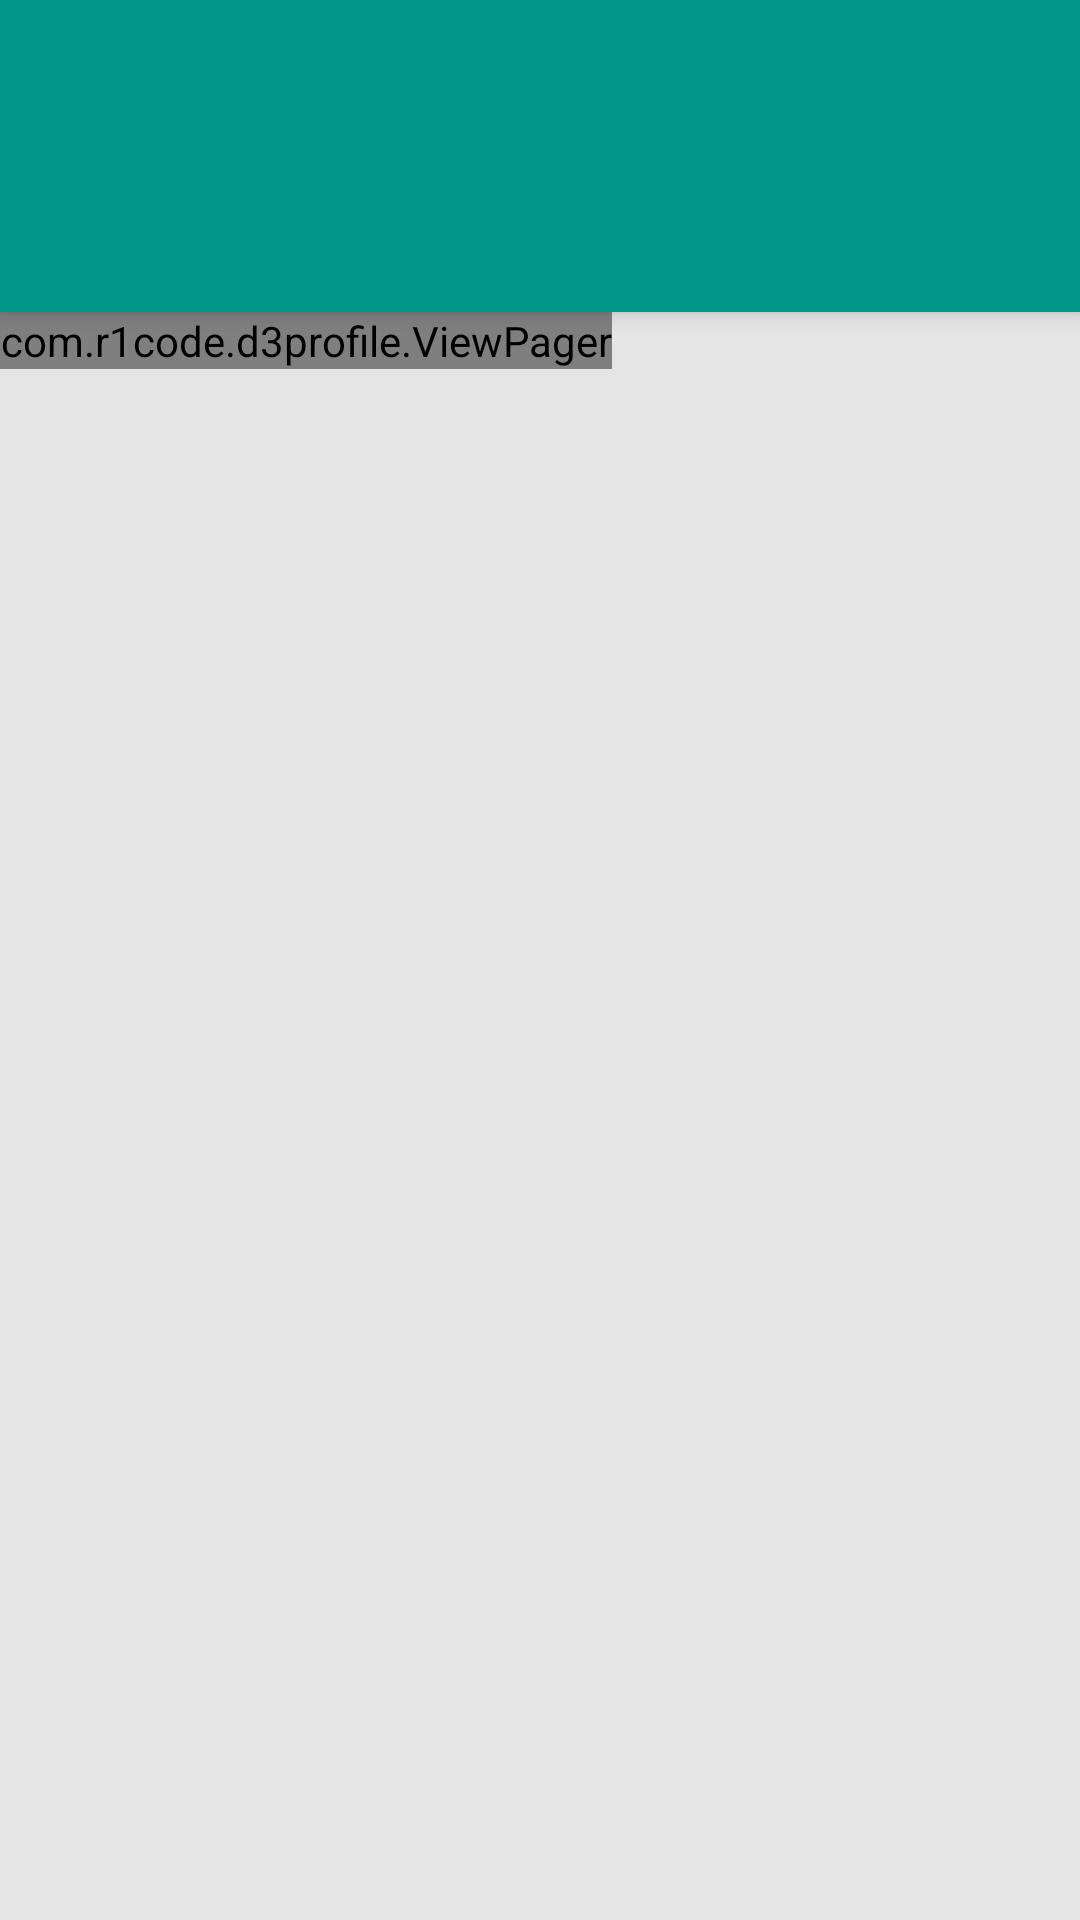

Android layout source for this screen:
<!-- AndroidManifest.xml: application theme AppTheme -->
<!-- res/layout/activity_main.xml -->
<?xml version="1.0" encoding="utf-8"?>
<android.support.v4.widget.DrawerLayout
    xmlns:android="http://schemas.android.com/apk/res/android"
    xmlns:app="http://schemas.android.com/apk/res-auto"
    android:id="@+id/navigation_drawer"
    android:layout_width="match_parent"
    android:layout_height="match_parent"
    android:fitsSystemWindows="true">

    <include layout="@layout/content_layout" />

    <android.support.design.widget.NavigationView
        android:layout_width="wrap_content"
        android:layout_height="match_parent"
        android:layout_gravity="start"
        app:menu="@menu/navigation_drawer_menu"/>

</android.support.v4.widget.DrawerLayout>
<!-- res/layout/content_layout.xml (included above) -->
<?xml version="1.0" encoding="utf-8"?>
<android.support.design.widget.CoordinatorLayout
    xmlns:android="http://schemas.android.com/apk/res/android"
    xmlns:tools="http://schemas.android.com/tools"
    xmlns:app="http://schemas.android.com/apk/res-auto"
    android:layout_width="match_parent"
    android:layout_height="match_parent"
    tools:context=".MainActivity">

    <com.r1code.d3profile.ViewPager
        android:id="@+id/viewpager"
        app:layout_behavior="@string/appbar_scrolling_view_behavior"
        android:layout_width="wrap_content"
        android:layout_height="wrap_content" />


    <android.support.design.widget.AppBarLayout
        android:layout_width="match_parent"
        android:layout_height="wrap_content">

        <include layout="@layout/toolbar" />

        <android.support.design.widget.TabLayout
            android:id="@+id/tabs"
            android:layout_width="wrap_content"
            android:layout_height="wrap_content" />

    </android.support.design.widget.AppBarLayout>

</android.support.design.widget.CoordinatorLayout>
<!-- res/layout/toolbar.xml (included above) -->
<?xml version="1.0" encoding="utf-8"?>
<android.support.v7.widget.Toolbar xmlns:android="http://schemas.android.com/apk/res/android"
    xmlns:app="http://schemas.android.com/apk/res-auto"
    android:id="@+id/toolbar"
    android:theme="@style/ThemeOverlay.AppCompat.ActionBar"
    app:layout_scrollFlags="scroll|enterAlways"
    android:layout_width="match_parent"
    android:layout_height="wrap_content"
    android:background="@color/primaryColor"
    android:minHeight="?attr/actionBarSize" />
<!-- resources referenced by this layout -->
<resources>
  <color name="primaryColor">#ff009688</color>
  <style name="AppTheme" parent="Theme.AppCompat.Light.NoActionBar">
          <item name="android:windowBackground">@color/background_window</item>
          <item name="colorPrimary">@color/primaryColor</item>
          <item name="colorPrimaryDark">@color/darkPrimaryColor</item>
          <item name="colorAccent">@color/accentColor</item>
          <item name="android:textColor">@color/primaryText</item>
          <item name="android:textColorPrimary">@android:color/white</item>
      </style>
  <color name="background_window">#FFE5E5E5</color>
  <color name="darkPrimaryColor">#ff00796b</color>
  <color name="accentColor">#ff607d8b</color>
  <color name="primaryText">#ff212121</color>
</resources>
